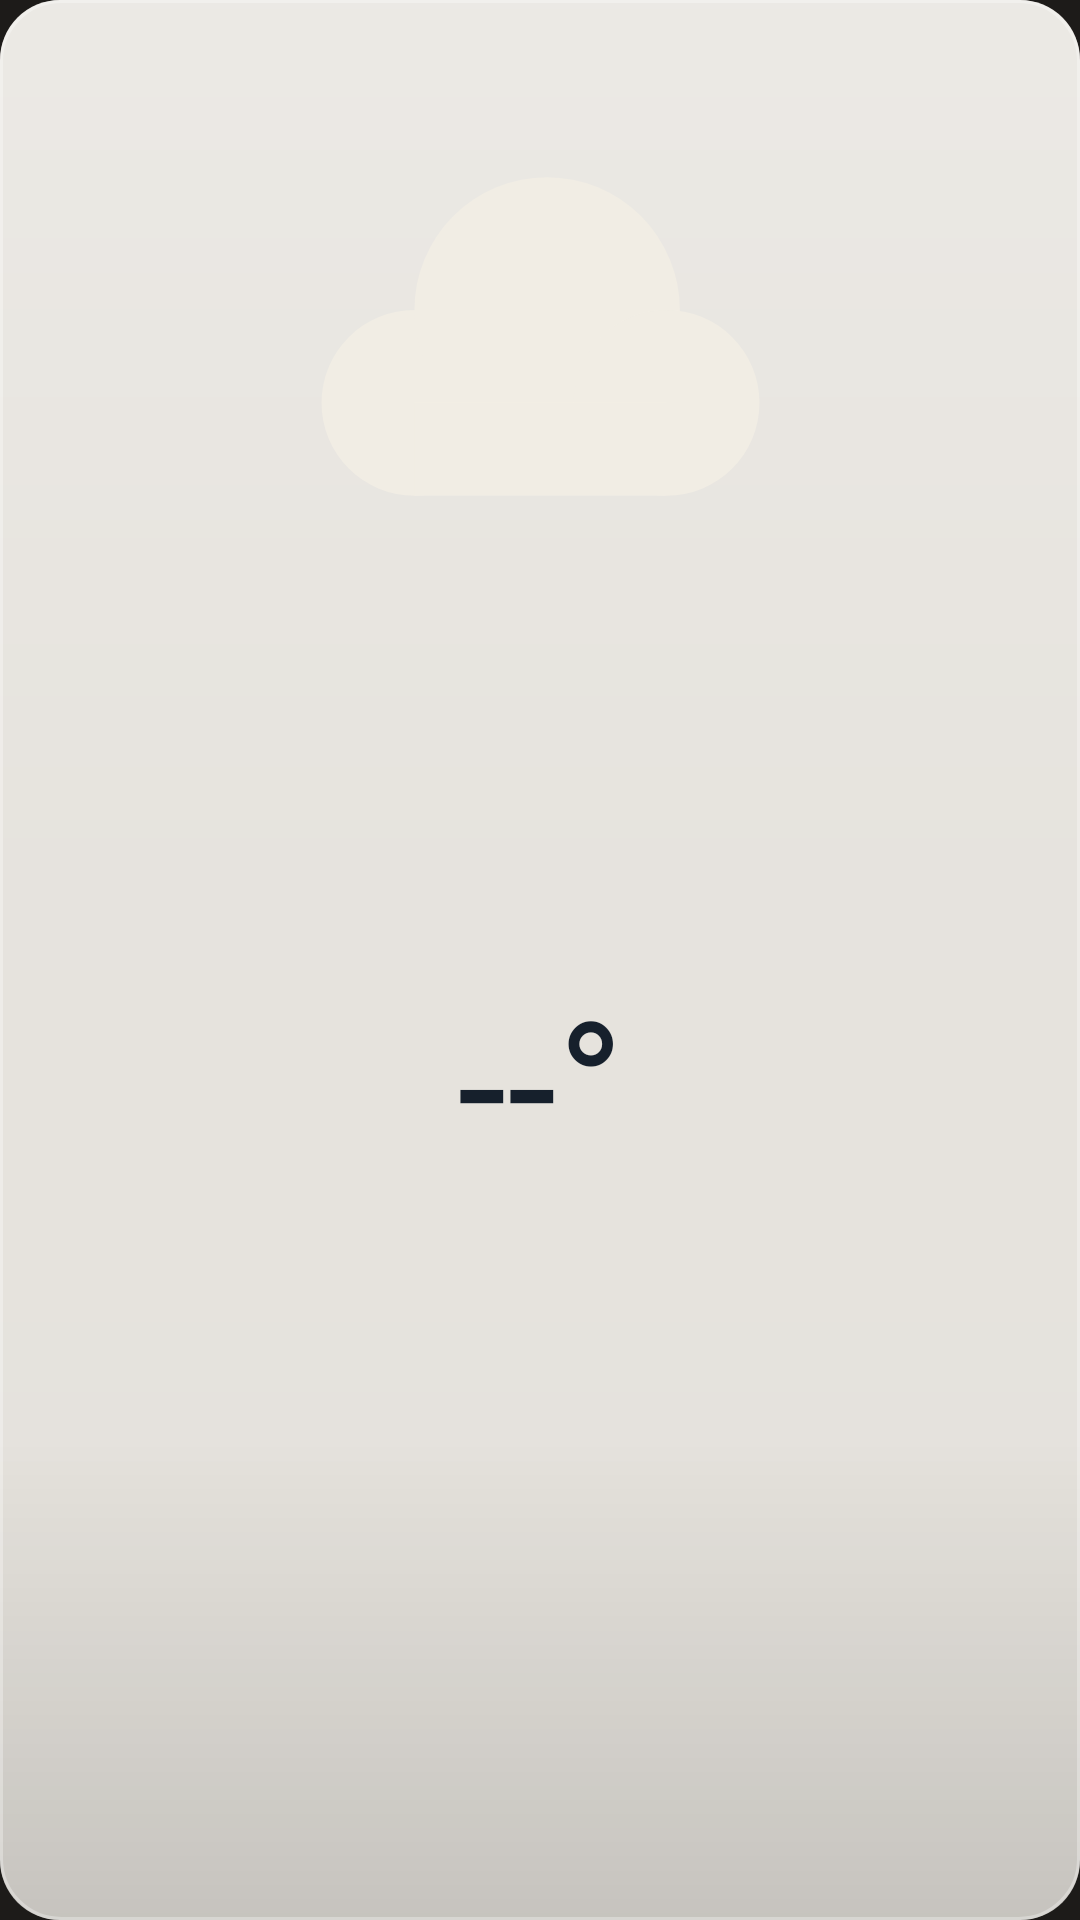

The Android layout XML behind this screen, and the referenced resources:
<!-- AndroidManifest.xml: application theme Theme.Weather28 -->
<!-- res/layout/widget_light_tiny.xml -->
<?xml version="1.0" encoding="utf-8"?>
<LinearLayout xmlns:android="http://schemas.android.com/apk/res/android"
    android:id="@+id/widget_root"
    android:layout_width="match_parent"
    android:layout_height="match_parent"
    android:orientation="vertical"
    android:gravity="center"
    android:paddingStart="6dp"
    android:paddingEnd="6dp"
    android:paddingTop="6dp"
    android:paddingBottom="6dp"
    android:background="@drawable/widget_bg_light">

    <ImageView
            android:id="@+id/today_icon"
            android:layout_width="match_parent"
            android:layout_height="0dp"
            android:layout_weight="2.2"
            android:src="@drawable/wi_cloudy"
            android:scaleType="fitCenter"
            android:adjustViewBounds="false"/>

    <TextView
            android:id="@+id/today_temp"
            android:layout_width="match_parent"
            android:layout_height="0dp"
            android:layout_weight="3"
            android:text="--°"
            android:textColor="#16202C"
            android:fontFamily="@font/bebas_neue"
            android:includeFontPadding="false"
            android:maxLines="1"
            android:gravity="center"
            android:autoSizeTextType="uniform"
            android:autoSizeMinTextSize="12sp"
            android:autoSizeMaxTextSize="60sp"
            android:autoSizeStepGranularity="1sp"/>

    <TextView
            android:id="@+id/today_minmax"
            android:layout_width="match_parent"
            android:layout_height="0dp"
            android:layout_weight="1.3"
            android:text=""
            android:textColor="#16202C"
            android:fontFamily="@font/inter_semibold"
            android:includeFontPadding="false"
            android:maxLines="1"
            android:gravity="center"
            android:autoSizeTextType="uniform"
            android:autoSizeMinTextSize="7sp"
            android:autoSizeMaxTextSize="14sp"
            android:autoSizeStepGranularity="1sp"/>

</LinearLayout>
<!-- resources referenced by this layout -->
<resources>
  <!-- drawable wi_cloudy (drawable) -->
  <?xml version="1.0" encoding="utf-8"?>
  <vector xmlns:android="http://schemas.android.com/apk/res/android"
      android:width="24dp" android:height="24dp"
      android:viewportWidth="24" android:viewportHeight="24">
      <path android:fillColor="#f1ede4" android:pathData="M3.75,14.5a3.5,3.5 0 1,0 7,0a3.5,3.5 0 1,0 -7,0Z"/>
      <path android:fillColor="#f1ede4" android:pathData="M7.25,11a5,5 0 1,0 10,0a5,5 0 1,0 -10,0Z"/>
      <path android:fillColor="#f1ede4" android:pathData="M13.25,14.5a3.5,3.5 0 1,0 7,0a3.5,3.5 0 1,0 -7,0Z"/>
      <path android:fillColor="#f1ede4" android:pathData="M7.25,14.5H16.75V18H7.25Z"/>
  </vector>
  <!-- drawable widget_bg_light (drawable) -->
  <?xml version="1.0" encoding="utf-8"?>
  <layer-list xmlns:android="http://schemas.android.com/apk/res/android">
      <item>
          <shape android:shape="rectangle">
              <solid android:color="#eef4f1ea"/>
              <corners android:radius="20dp"/>
          </shape>
      </item>
      <item>
          <shape android:shape="rectangle">
              <gradient
                  android:type="linear"
                  android:angle="115"
                  android:startColor="#40FFFFFF"
                  android:centerColor="#0FFFFFFF"
                  android:endColor="#00FFFFFF"
                  android:centerY="0.45"/>
              <corners android:radius="20dp"/>
          </shape>
      </item>
      <item>
          <shape android:shape="rectangle">
              <gradient
                  android:type="linear"
                  android:angle="90"
                  android:startColor="#22000000"
                  android:centerColor="#00000000"
                  android:endColor="#00000000"
                  android:centerY="0.25"/>
              <corners android:radius="20dp"/>
          </shape>
      </item>
      <item>
          <shape android:shape="rectangle">
              <stroke android:width="1dp" android:color="#4DFFFFFF"/>
              <corners android:radius="20dp"/>
          </shape>
      </item>
  </layer-list>
  <style name="Theme.Weather28" parent="Theme.MaterialComponents.DayNight.NoActionBar">
          <item name="colorPrimary">#d97757</item>
          <item name="colorPrimaryVariant">#c9a27a</item>
          <item name="colorOnPrimary">#1d1b19</item>
          <item name="android:windowBackground">#1d1b19</item>
          <item name="android:statusBarColor">#1d1b19</item>
          <item name="android:navigationBarColor">#1d1b19</item>
      </style>
</resources>
